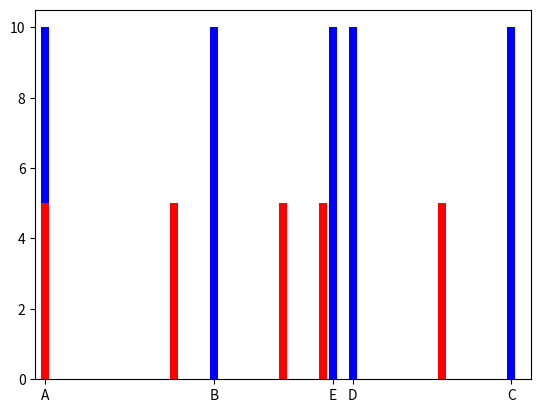

This chart was generated by the following Python code:
import matplotlib.pyplot as plt
import hashlib
from bisect import bisect, bisect_left, bisect_right

# server node class
class ServerNode:
    
    def __init__(self,_id = None,ip = None):
        self._id = _id
        self.ip = ip

# loadbalancer based on normal hash function 
def modn_hash(key: str,n: int):
    return sum(bytearray(key.encode("utf-8")))%n
        
# hash function defined for consistent hashing
def hash_function(key : str, ring_space: int):
    
    h = hashlib.sha256()
    h.update(bytes(key.encode("utf-8")))
    return int(h.hexdigest(),16)%ring_space
        
# load balancer class
class LoadBalancer:

    def __init__(self):
        self.keys = [] # index of nodes present in hash ring space
        self.nodes = []     # nodes present in hash ring space
        self.ring_space = 50        # size of hash ring space
    
    def add_node(self, node: ServerNode):
        
        # Exception handling when hash space is full
        if( len(self.keys) == self.ring_space ):
            raise Exception("hash ring space is full")
        
        # Get key value for given node using its ip address
        hashed_key = hash_function(node.ip,self.ring_space)
        # this key is index where node will stored in hashspace ring
        # insert the key in keys array so as to maintain the sorted order of indices
        hashed_index = bisect(self.keys,hashed_key)
        
        # if already node is present at same key or duplication raise exception
        if( hashed_index > 0 and self.keys[hashed_index-1] == hashed_key):
            raise Exception("collision occurred")
        # nodes[i] gives a node whose index in hash space is keys[i]
        self.nodes.insert(hashed_index,node)
        self.keys.insert(hashed_index,hashed_key)
        return hashed_key
        
    def remove_node(self, node: ServerNode):
        
        # if no node exists
        if( len(self.keys) == 0 ):
            raise Exception("hash ring space is empty")
        # get key or index of node in hash ring
        hashed_key = hash_function(node.ip,self.ring_space)
        # get index of node in keys array
        hashed_index = bisect_left(self.keys,hashed_key)
        
        # if requested node does not exists raise exception
        if( hashed_index >= len(self.keys) or self.keys[hashed_index] != hashed_key ):
            raise Exception("requested node does not exists")
        
        # delete the node and its index in hashring
        self.keys.pop(hashed_index)
        self.nodes.pop(hashed_index)
        
        return hashed_key
    
    def assign_task_to_node(self, item: str):
        
        hashed_key = hash_function(item,self.ring_space)
        
        # find the first node to the right of this key
        # if bisect_right returns index out of range we take modulo to go to begining
        index = bisect_right(self.keys,hashed_key)%len(self.keys)
        
        #return node present at index
        return self.nodes[index]

    # function to display association between nodes and requests
    def display_info(self,req_list: list):
        for req in req_list:
            res = "file "+req+" is assigned to node "+self.assign_task_to_node(req)._id
            print(res)

    # function to plot association between nodes and requests
    def plot_info(self,h1: list,req_list: list = None,h2: list = None):
        if(req_list):
            req_list_index=[]
            for req in req_list:
                req_list_index.append(hash_function(req,self.ring_space))
            val=[]
            for i in range(0,len(self.keys)):
                val.append(self.nodes[i]._id)
            ax = plt.subplot(111)
            plt.xlim(0,50)
            plt.xticks(self.keys,val)
            ax.bar(self.keys,h1,color='b')
            ax.bar(req_list_index,h2,color='r')
            plt.show()
        else:
            val=[]
            for i in range(0,len(self.keys)):
                val.append(self.nodes[i]._id)
            plt.xlim(0,50)
            plt.xticks(self.keys,val)
            plt.bar(self.keys,h1)
            plt.show()

# function to execute normal hash function
def normal_hash(list_of_servers):
    
    print("number of server nodes available are: "+str(len(list_of_servers)))

    req_list = ["f1.txt","f2.txt","f3.txt","f4.txt","f5.txt"]
    for req in req_list:
        res = "file "+req+" is assigned to node "+list_of_servers[modn_hash(req,5)]._id
        print(res)
    print("\n")                               

# function to execute consistent hash function
def consistent_hash(list_of_servers):
    
    lb = LoadBalancer()
    # to define height of each server node in bar graph
    h1=[]
    # to define height of each request in bar graph
    h2=[5,5,5,5,5]
    req_list = ["f1.txt","f2.txt","f3.txt","f4.txt","f5.txt"]
    for server in list_of_servers:
        lb.add_node(server)
        h1.append(10) 
    lb.plot_info(h1,req_list,h2)
    lb.display_info(req_list)
    
    # adding two nodes and displaying plot
    
    """lb.add_node(ServerNode(_id='F', ip='107.117.238.203'))
    lb.add_node(ServerNode(_id='G', ip='27.161.219.131'))
    h1.append(10)
    h1.append(10)
    lb.plot_info(h1,req_list,h2)
    lb.display_info(req_list)"""

    # removing two nodes and displayig plot
    
    """lb.remove_node(ServerNode(_id='F', ip='107.117.238.203'))
    lb.remove_node(ServerNode(_id='G', ip='27.161.219.131'))
    h1.pop()
    h1.pop()
    lb.plot_info(h1,req_list,h2)
    lb.display_info(req_list)"""

if( __name__ == "__main__" ):
    
    list_of_servers = [
    ServerNode(_id='A', ip='239.67.52.72'),
    ServerNode(_id='B', ip='137.70.131.229'),
    ServerNode(_id='C', ip='98.5.87.182'),
    ServerNode(_id='D', ip='11.225.158.95'),
    ServerNode(_id='E', ip='203.187.116.210'),]

    # normal hash function distribution for 5 nodes

    # normal_hash(list_of_servers)           
    
    # adding two nodes

    #list_of_servers.append(ServerNode(_id='F', ip='107.117.238.203'))
    #list_of_servers.append(ServerNode(_id='G', ip='27.161.219.131'))
    
    # normal hash function distribution after adding 2 nodes
    
    #normal_hash(list_of_servers)
    
    #consistent hashing distribution
    
    consistent_hash(list_of_servers)
